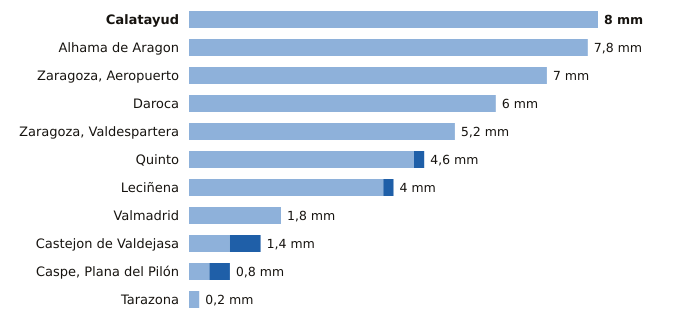

Values plotted in this chart, from the file beside it:
estacion, provincia, indicativo, mm_6_dias_anteriores, mm_hoy, mm_7_dias, horas_de_hoy
Calatayud, Zaragoza, 9394X, 8.0, 0.0, 8.0, 12
Alhama de Aragon, Zaragoza, 9354X, 7.8, 0.0, 7.8, 12
Zaragoza, Aeropuerto, Zaragoza, 9434, 7.0, 0.0, 7.0, 12
Daroca, Zaragoza, 9390, 6.0, 0.0, 6.0, 12
Zaragoza, Valdespartera, Zaragoza, 9434P, 5.2, 0.0, 5.2, 12
Quinto, Zaragoza, 9510X, 4.4, 0.2, 4.6, 12
Leciñena, Zaragoza, 9495Y, 3.8, 0.2, 4.0, 12
Valmadrid, Zaragoza, 9501X, 1.8, 0.0, 1.8, 12
Castejon de Valdejasa, Zaragoza, 9336D, 0.8, 0.6, 1.4, 12
Caspe, Plana del Pilón, Zaragoza, 9574B, 0.4, 0.4, 0.8, 12
Tarazona, Zaragoza, 9299X, 0.2, 0.0, 0.2, 12
